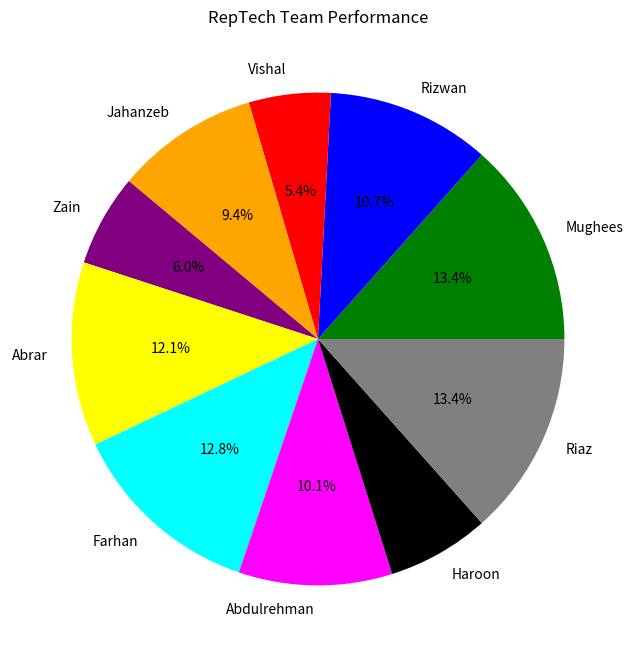

Reproduce this figure in Python.
import matplotlib.pyplot as plt

# Sample data (adjust as needed)
team_members = ['Mughees', 'Rizwan', 'Vishal', 'Jahanzeb', 'Zain',
                'Abrar', 'Farhan', 'Abdulrehman', 'Haroon', 'Riaz']

performance_points = [100, 80, 40, 70, 45, 90, 95, 75, 50, 100]  # Adjust values

# Define colors for each slice
colors = ['green', 'blue', 'red', 'orange', 'purple', 'yellow', 'cyan', 'magenta', 'black', 'gray']

# Create the pie chart with colors
plt.figure(figsize=(8, 8))
plt.pie(performance_points, labels=team_members, autopct='%1.1f%%', colors=colors)
plt.title("RepTech Team Performance")

# Show the chart
plt.show()
